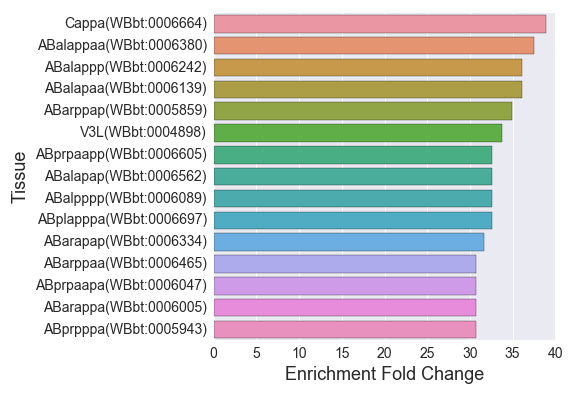

The file beside this chart, header and first rows:
, Tissue, Expected, Observed, Fold Change, Q value, Enrichment Fold Change
0, ABarpppaa(WBbt:0006041), 0.06522, 1.0, 15.33, 0.0156, 15.33
1, ASKR(WBbt:0003883), 0.2036, 1.0, 4.913, 0.04495, 4.913
2, ABalaaaa(WBbt:0006427), 0.07708, 2.0, 25.95, 0.009289, 25.95
3, ABplappp(WBbt:0006470), 0.0751, 1.0, 13.32, 0.0156, 13.32
4, SDQL(WBbt:0004993), 0.07115, 1.0, 14.06, 0.0156, 14.06
5, ABplaaap(WBbt:0006478), 0.05929, 1.0, 16.87, 0.0156, 16.87
6, ABprappa(WBbt:0006269), 0.0751, 2.0, 26.63, 0.009289, 26.63
7, ASHR(WBbt:0003889), 0.2016, 1.0, 4.961, 0.04431, 4.961
8, socket cell(WBbt:0005750), 0.17, 1.0, 5.884, 0.03321, 5.884
9, ABaraaapp(WBbt:0006189), 0.05929, 1.0, 16.87, 0.0156, 16.87
10, ASEL(WBbt:0003904), 0.2589, 2.0, 7.725, 0.0156, 7.725
11, ABalappa(WBbt:0006157), 0.06719, 2.0, 29.76, 0.009289, 29.76
12, Caap(WBbt:0005921), 0.07312, 1.0, 13.68, 0.0156, 13.68
13, ABprpappa(WBbt:0006088), 0.0751, 1.0, 13.32, 0.0156, 13.32
14, ABpraaaaa(WBbt:0006631), 0.05731, 1.0, 17.45, 0.0156, 17.45
15, PDER(WBbt:0004382), 0.08893, 1.0, 11.24, 0.0156, 11.24
16, ABarpapa(WBbt:0006603), 0.06719, 1.0, 14.88, 0.0156, 14.88
17, MSapp(WBbt:0006036), 0.06719, 1.0, 14.88, 0.0156, 14.88
18, ABarpapp(WBbt:0006514), 0.06126, 1.0, 16.32, 0.0156, 16.32
19, ABprapppp(WBbt:0006056), 0.05336, 1.0, 18.74, 0.0156, 18.74
20, ABpraapap(WBbt:0006062), 0.06719, 1.0, 14.88, 0.0156, 14.88
21, PHAR(WBbt:0004365), 0.1719, 1.0, 5.816, 0.03381, 5.816
22, MSpapp(WBbt:0006201), 0.07115, 1.0, 14.06, 0.0156, 14.06
23, AWBL(WBbt:0003829), 0.1462, 1.0, 6.838, 0.02573, 6.838
24, ABprpaapp(WBbt:0006605), 0.06126, 2.0, 32.65, 0.009289, 32.65
25, ABaraapa(WBbt:0005853), 0.07115, 1.0, 14.06, 0.0156, 14.06
26, ABarappa(WBbt:0006005), 0.06522, 2.0, 30.67, 0.009289, 30.67
27, AWAL(WBbt:0003831), 0.09091, 1.0, 11.0, 0.0156, 11.0
28, ABprppapp(WBbt:0005929), 0.05731, 1.0, 17.45, 0.0156, 17.45
29, ABprppppp(WBbt:0005983), 0.06917, 1.0, 14.46, 0.0156, 14.46
30, PHBL(WBbt:0004364), 0.1719, 1.0, 5.816, 0.03381, 5.816
31, ABprpaapa(WBbt:0006047), 0.06522, 2.0, 30.67, 0.009289, 30.67
32, ABarapaa(WBbt:0006515), 0.07312, 2.0, 27.35, 0.009289, 27.35
33, interfacial epithelial cell(WBbt:0005754…, 0.6383, 3.0, 4.7, 0.0156, 4.7
34, hyp7 precursor cell(WBbt:0008069), 0.1028, 2.0, 19.46, 0.009289, 19.46
35, thermosensory neuron(WBbt:0005838), 0.1087, 1.0, 9.2, 0.0156, 9.2
36, Q cell(WBbt:0008598), 0.05138, 1.0, 19.46, 0.0156, 19.46
37, ABpraaapa(WBbt:0005895), 0.05929, 1.0, 16.87, 0.0156, 16.87
38, ABpraapp(WBbt:0006335), 0.06522, 1.0, 15.33, 0.0156, 15.33
39, blast cell(WBbt:0006783), 0.5494, 3.0, 5.46, 0.0156, 5.46
40, PHA(WBbt:0007807), 0.1719, 1.0, 5.816, 0.03381, 5.816
41, ABalapapp(WBbt:0006132), 0.05534, 1.0, 18.07, 0.0156, 18.07
42, MSppaa(WBbt:0006531), 0.06719, 1.0, 14.88, 0.0156, 14.88
43, Capp(WBbt:0006098), 0.07708, 1.0, 12.97, 0.0156, 12.97
44, dorsal nerve cord(WBbt:0006750), 0.5178, 2.0, 3.863, 0.03442, 3.863
45, MSpaaa(WBbt:0005933), 0.05138, 1.0, 19.46, 0.0156, 19.46
46, MSaaapp(WBbt:0005892), 0.05138, 1.0, 19.46, 0.0156, 19.46
47, neuronal sheath cell(WBbt:0005811), 0.1522, 2.0, 13.14, 0.009289, 13.14
48, outer labial quadrant sensillum(WBbt:000…, 0.09091, 1.0, 11.0, 0.0156, 11.0
49, AFDR(WBbt:0003991), 0.1067, 1.0, 9.37, 0.0156, 9.37
50, ABprapppa(WBbt:0005909), 0.05336, 1.0, 18.74, 0.0156, 18.74
51, Cappa(WBbt:0006664), 0.05138, 2.0, 38.92, 0.009289, 38.92
52, OLQ(WBbt:0006848), 0.06917, 1.0, 14.46, 0.0156, 14.46
53, ABpraaap(WBbt:0006534), 0.06522, 1.0, 15.33, 0.0156, 15.33
54, ray neuron type A(WBbt:0006972), 0.06719, 1.0, 14.88, 0.0156, 14.88
55, PHAL(WBbt:0004366), 0.1719, 1.0, 5.816, 0.03381, 5.816
56, ABplappaa(WBbt:0006371), 0.06522, 1.0, 15.33, 0.0156, 15.33
57, ABprpppp(WBbt:0006179), 0.06719, 2.0, 29.76, 0.009289, 29.76
58, ABprapapp(WBbt:0006290), 0.06917, 1.0, 14.46, 0.0156, 14.46
59, ABplpaapa(WBbt:0006115), 0.06522, 1.0, 15.33, 0.0156, 15.33
... 194 more rows
